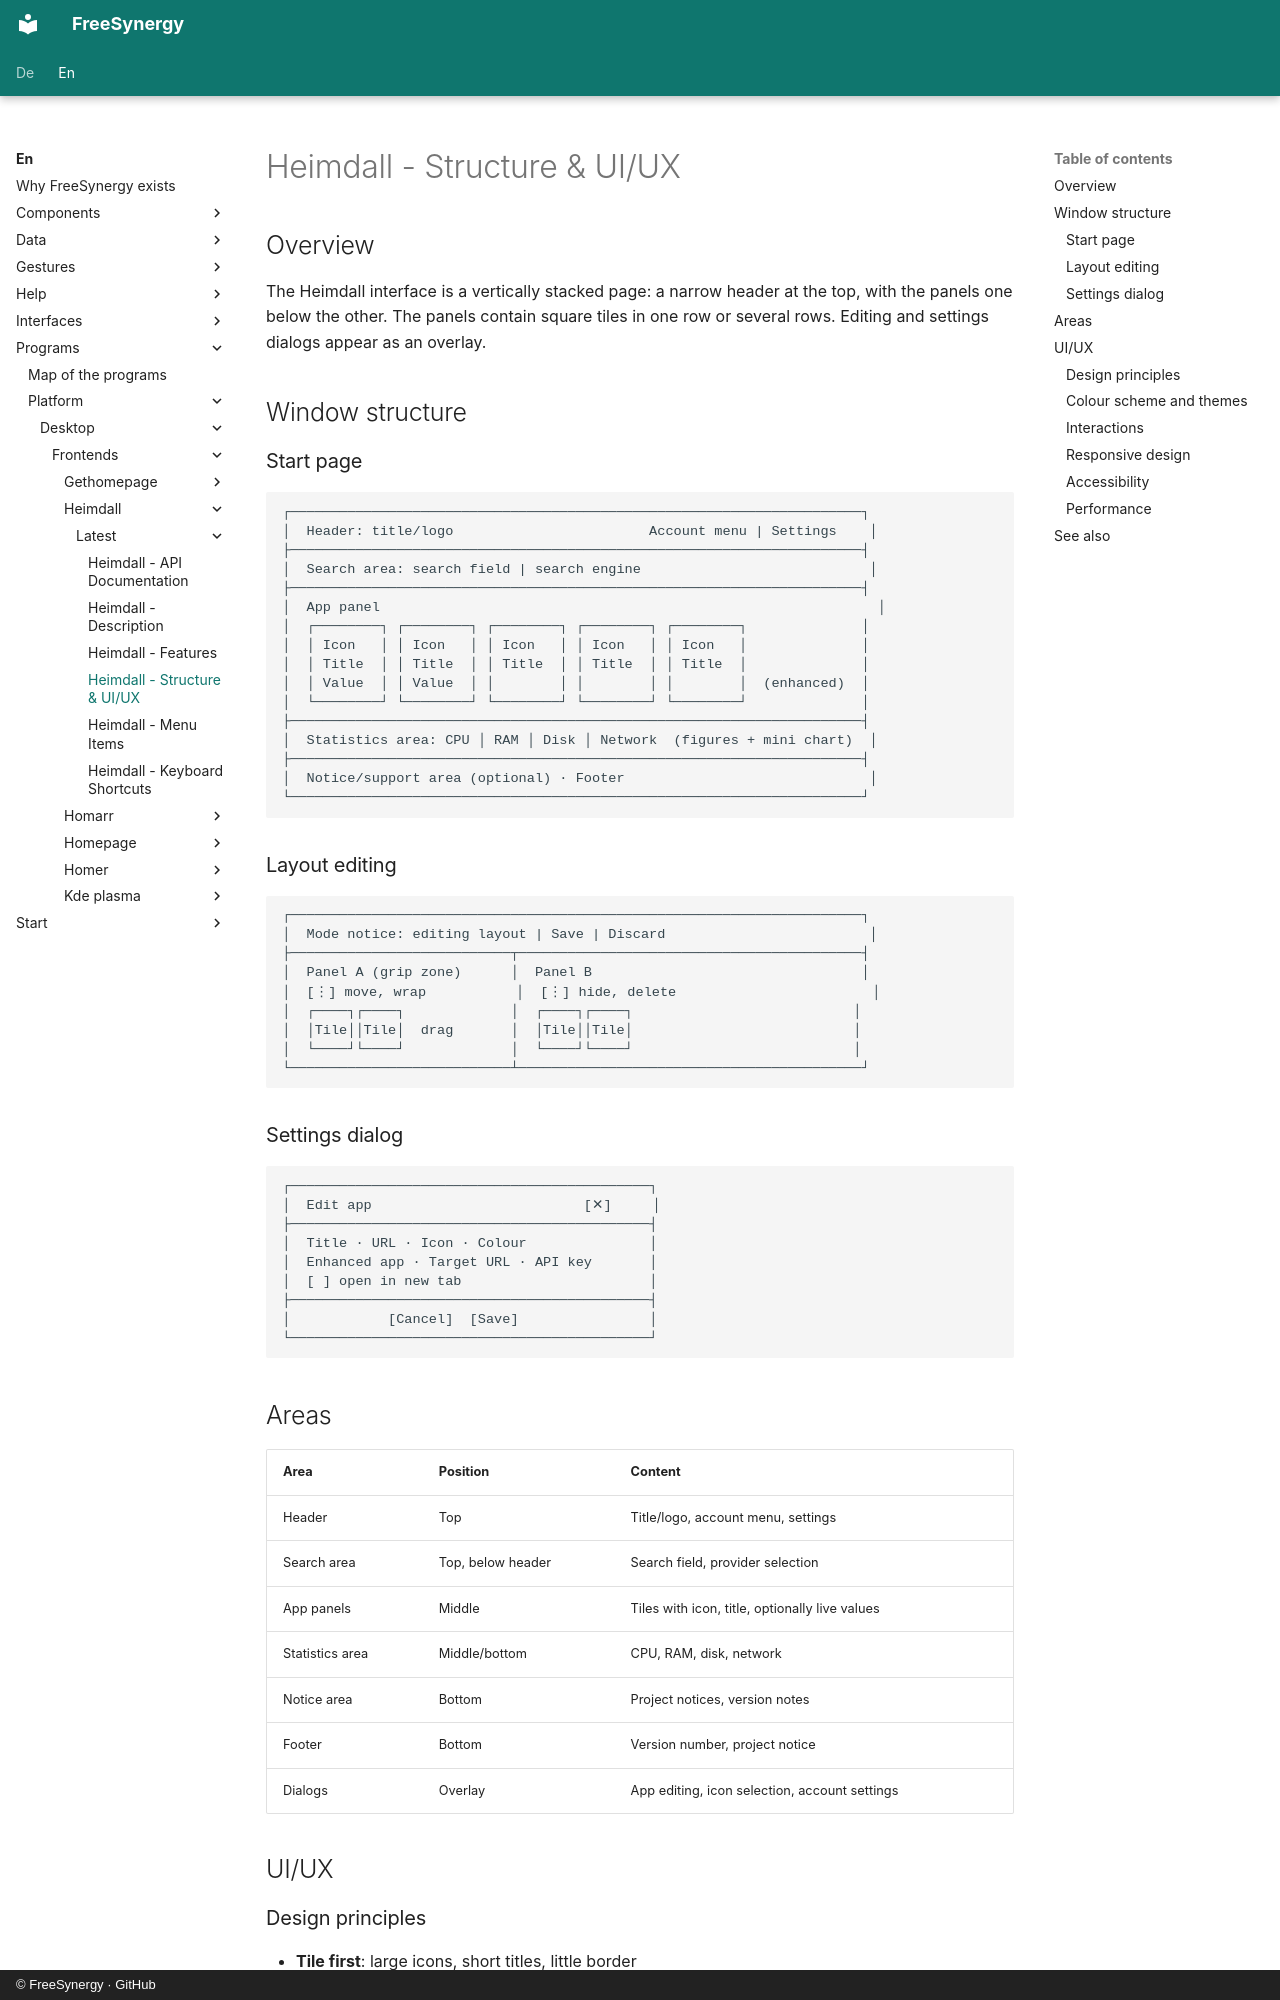

repository: FreeSynergy/fs-documentation · page: en/programs/platform/desktop/frontends/heimdall/latest/layout/index.html · generator: mkdocs · copyright: © FreeSynergy · GitHub

# Heimdall - Structure & UI/UX

## Overview

The Heimdall interface is a vertically stacked page: a narrow header at the top, with the panels one below the other. The panels contain square tiles in one row or several rows. Editing and settings dialogs appear as an overlay.

## Window structure

### Start page

```
┌──────────────────────────────────────────────────────────────────────┐
│  Header: title/logo                        Account menu | Settings    │
├──────────────────────────────────────────────────────────────────────┤
│  Search area: search field | search engine                            │
├──────────────────────────────────────────────────────────────────────┤
│  App panel                                                             │
│  ┌────────┐ ┌────────┐ ┌────────┐ ┌────────┐ ┌────────┐              │
│  │ Icon   │ │ Icon   │ │ Icon   │ │ Icon   │ │ Icon   │              │
│  │ Title  │ │ Title  │ │ Title  │ │ Title  │ │ Title  │              │
│  │ Value  │ │ Value  │ │        │ │        │ │        │  (enhanced)  │
│  └────────┘ └────────┘ └────────┘ └────────┘ └────────┘              │
├──────────────────────────────────────────────────────────────────────┤
│  Statistics area: CPU │ RAM │ Disk │ Network  (figures + mini chart)  │
├──────────────────────────────────────────────────────────────────────┤
│  Notice/support area (optional) · Footer                              │
└──────────────────────────────────────────────────────────────────────┘
```

### Layout editing

```
┌──────────────────────────────────────────────────────────────────────┐
│  Mode notice: editing layout | Save | Discard                         │
├───────────────────────────┬──────────────────────────────────────────┤
│  Panel A (grip zone)      │  Panel B                                 │
│  [⋮] move, wrap           │  [⋮] hide, delete                        │
│  ┌────┐┌────┐             │  ┌────┐┌────┐                           │
│  │Tile││Tile│  drag       │  │Tile││Tile│                           │
│  └────┘└────┘             │  └────┘└────┘                           │
└───────────────────────────┴──────────────────────────────────────────┘
```

### Settings dialog

```
┌────────────────────────────────────────────┐
│  Edit app                          [✕]     │
├────────────────────────────────────────────┤
│  Title · URL · Icon · Colour               │
│  Enhanced app · Target URL · API key       │
│  [ ] open in new tab                       │
├────────────────────────────────────────────┤
│            [Cancel]  [Save]                │
└────────────────────────────────────────────┘
```
